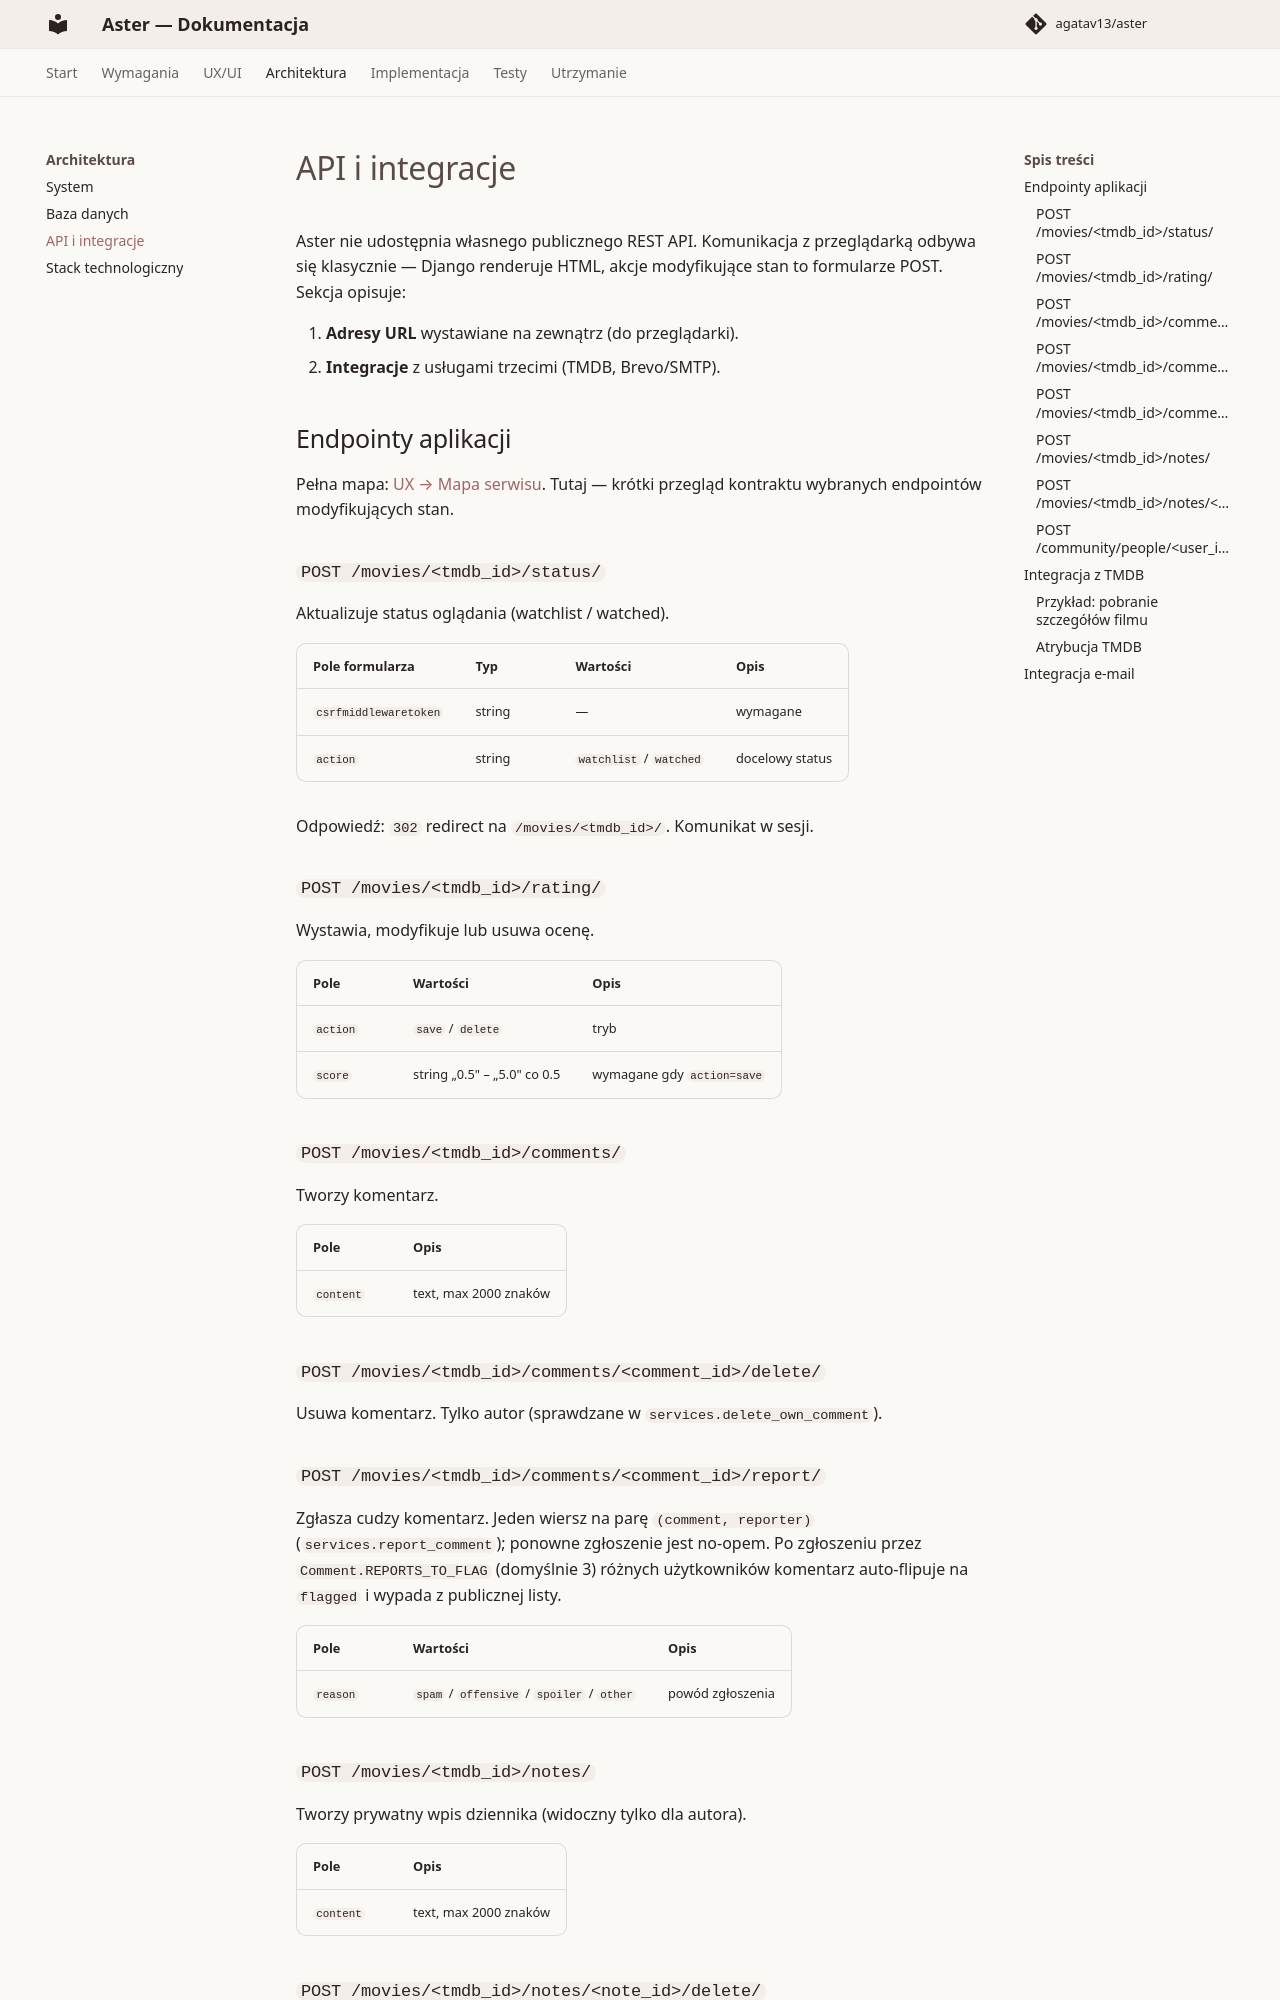

repository: agatav13/aster · page: architecture/apis/index.html · generator: mkdocs

# API i integracje

Aster nie udostępnia własnego publicznego REST API. Komunikacja
z przeglądarką odbywa się klasycznie — Django renderuje HTML, akcje
modyfikujące stan to formularze POST. Sekcja opisuje:

1. **Adresy URL** wystawiane na zewnątrz (do przeglądarki).
2. **Integracje** z usługami trzecimi (TMDB, Brevo/SMTP).

## Endpointy aplikacji

Pełna mapa: [UX → Mapa serwisu](../ux/sitemap.md). Tutaj — krótki
przegląd kontraktu wybranych endpointów modyfikujących stan.

### `POST /movies/<tmdb_id>/status/`

Aktualizuje status oglądania (watchlist / watched).

| Pole formularza | Typ | Wartości | Opis |
|---|---|---|---|
| `csrfmiddlewaretoken` | string | — | wymagane |
| `action` | string | `watchlist` / `watched` | docelowy status |

Odpowiedź: `302` redirect na `/movies/<tmdb_id>/`. Komunikat w sesji.

### `POST /movies/<tmdb_id>/rating/`

Wystawia, modyfikuje lub usuwa ocenę.

| Pole | Wartości | Opis |
|---|---|---|
| `action` | `save` / `delete` | tryb |
| `score` | string „0.5" – „5.0" co 0.5 | wymagane gdy `action=save` |

### `POST /movies/<tmdb_id>/comments/`

Tworzy komentarz.

| Pole | Opis |
|---|---|
| `content` | text, max 2000 znaków |

### `POST /movies/<tmdb_id>/comments/<comment_id>/delete/`

Usuwa komentarz. Tylko autor (sprawdzane w `services.delete_own_comment`).

### `POST /movies/<tmdb_id>/comments/<comment_id>/report/`

Zgłasza cudzy komentarz. Jeden wiersz na parę `(comment, reporter)`
(`services.report_comment`); ponowne zgłoszenie jest no-opem. Po
zgłoszeniu przez `Comment.REPORTS_TO_FLAG` (domyślnie 3) różnych
użytkowników komentarz auto-flipuje na `flagged` i wypada z publicznej
listy.

| Pole | Wartości | Opis |
|---|---|---|
| `reason` | `spam` / `offensive` / `spoiler` / `other` | powód zgłoszenia |

### `POST /movies/<tmdb_id>/notes/`

Tworzy prywatny wpis dziennika (widoczny tylko dla autora).

| Pole | Opis |
|---|---|
| `content` | text, max 2000 znaków |

### `POST /movies/<tmdb_id>/notes/<note_id>/delete/`

Usuwa wpis dziennika. Tylko autor (sprawdzane w `services.delete_own_note`).

### `POST /community/people/<user_id>/follow/`

Toggle obserwowania innego użytkownika. Idempotentny: jeśli relacja
istnieje — usuwa, w przeciwnym razie tworzy `community.Follow`.

| Pole | Wartości | Opis |
|---|---|---|
| `csrfmiddlewaretoken` | string | wymagane |
| `next` | string (relatywny URL) | opcjonalny — ścieżka redirectu po toggle (domyślnie `community:people`) |

Walidacja: `400` przy próbie obserwowania samego siebie,
`404` gdy `user_id` nie wskazuje aktywnego konta.
